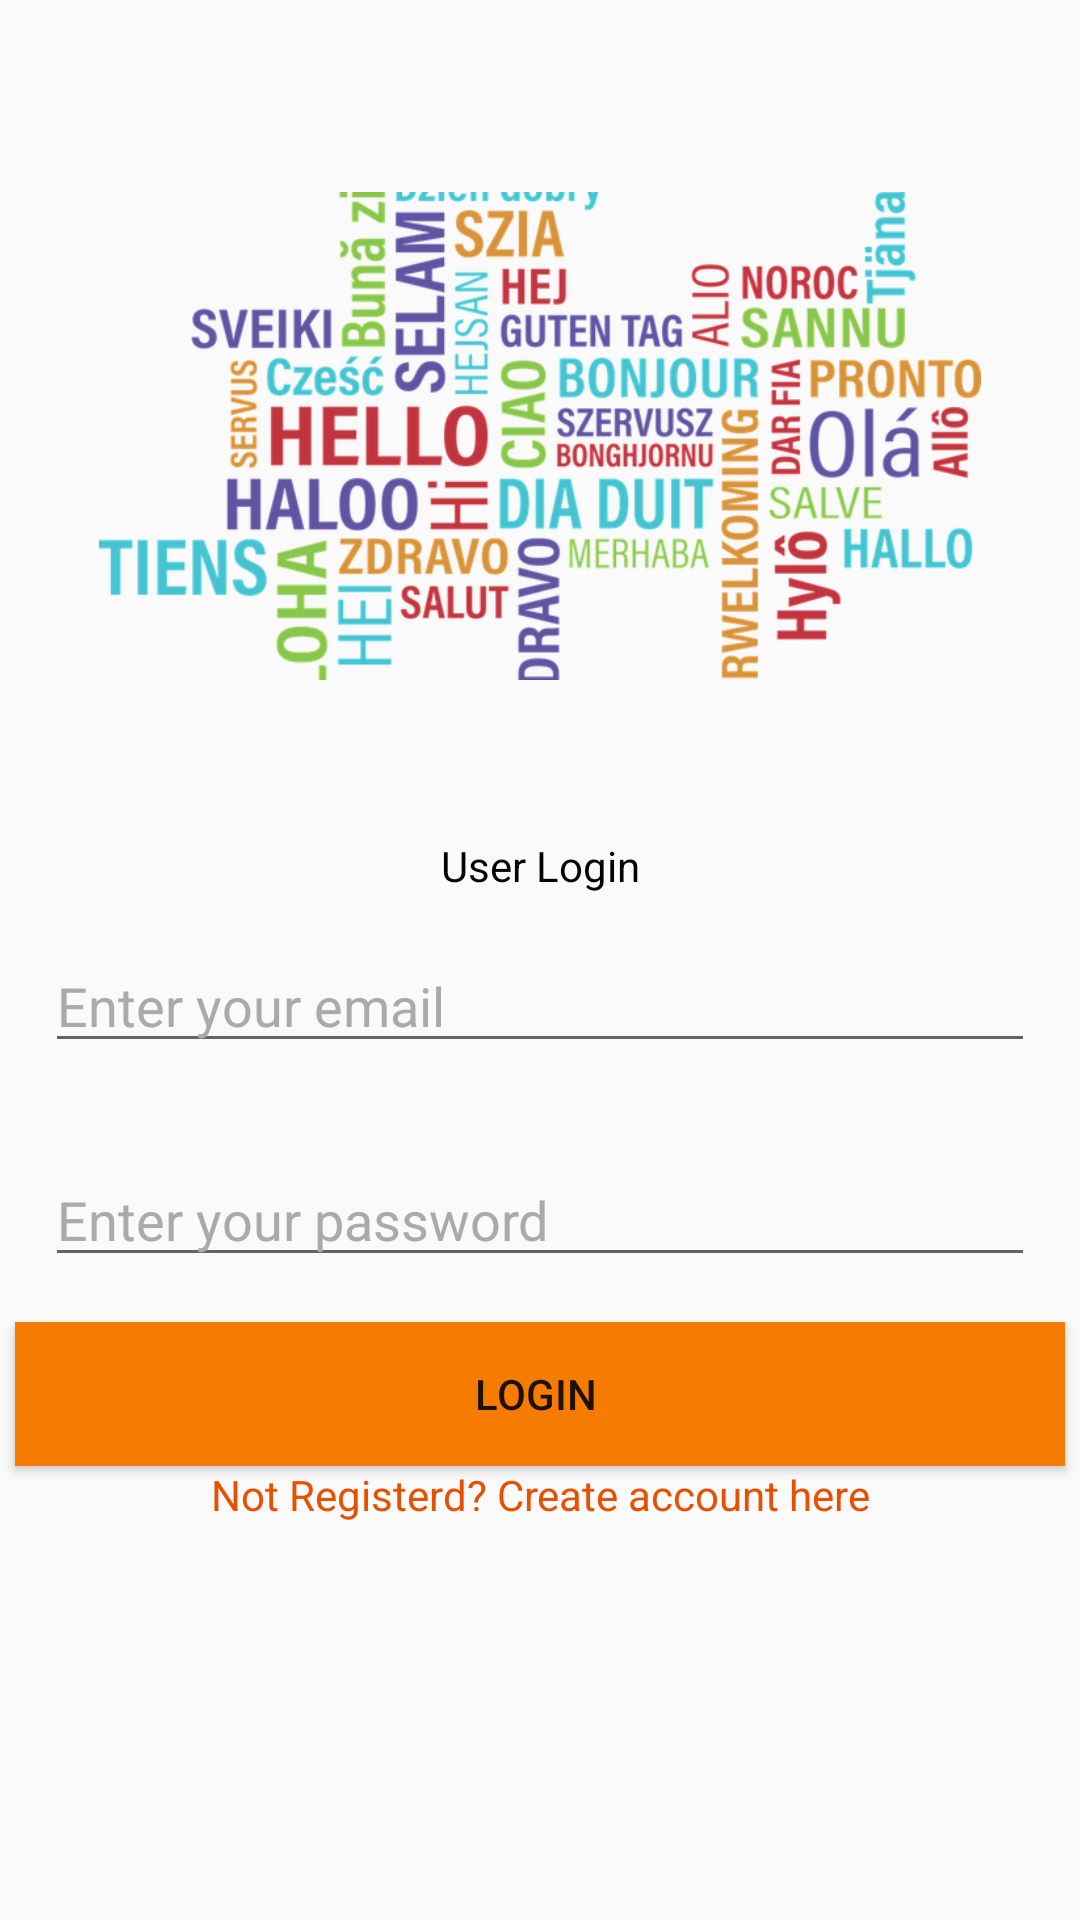

Layout XML and referenced resources for this Android screen:
<!-- AndroidManifest.xml: application theme Theme.AppCompat.Light.NoActionBar -->
<!-- res/layout/activity_login.xml -->
<android.support.constraint.ConstraintLayout xmlns:android="http://schemas.android.com/apk/res/android"
    xmlns:app="http://schemas.android.com/apk/res-auto"
    xmlns:tools="http://schemas.android.com/tools"
    android:layout_width="match_parent"
    android:layout_height="match_parent"
    tools:context=".LoginActivity"
    tools:layout_editor_absoluteY="25dp">


    <ImageView

        android:id="@+id/profile_image"
        android:layout_width="294dp"
        android:layout_height="212dp"
        android:layout_alignParentTop="true"
        android:layout_centerHorizontal="true"
        android:layout_marginBottom="4dp"
        android:layout_marginTop="16dp"
        android:src="@drawable/hejbild"

        app:layout_constraintBottom_toTopOf="@+id/linearLayout"
        app:layout_constraintEnd_toEndOf="parent"
        app:layout_constraintStart_toStartOf="parent"
        app:layout_constraintTop_toTopOf="parent" />

    <LinearLayout

        android:id="@+id/linearLayout"
        android:layout_width="match_parent"
        android:layout_height="wrap_content"
        android:layout_centerHorizontal="true"
        android:layout_centerVertical="true"
        android:layout_marginBottom="109dp"
        android:orientation="vertical"
        app:layout_constraintBottom_toBottomOf="parent"
        app:layout_constraintEnd_toEndOf="parent"
        app:layout_constraintHorizontal_bias="0.0"
        app:layout_constraintStart_toStartOf="parent"
        app:layout_constraintTop_toBottomOf="@+id/profile_image">


        <TextView
            android:id="@+id/textView4"
            android:layout_width="match_parent"
            android:layout_height="wrap_content"
            android:text="User Login"
            android:textAlignment="center"
            tools:layout_editor_absoluteX="163dp"
            tools:layout_editor_absoluteY="63dp"
            android:textColor="#030303"/>


        <EditText
            android:id="@+id/editTextEmail"
            android:layout_width="match_parent"
            android:layout_height="wrap_content"
            android:layout_margin="15dp"
            android:hint="Enter your email"
            android:inputType="textEmailAddress"
            android:textColor="#000000"
            android:textColorHighlight="@android:color/holo_orange_dark"
            android:textColorHint="@android:color/darker_gray"
            android:textColorLink="@android:color/holo_orange_dark"
            android:textCursorDrawable="@android:color/holo_orange_dark" />


        <EditText
            android:id="@+id/editTextPass"
            android:layout_width="match_parent"
            android:layout_height="wrap_content"
            android:layout_margin="15dp"
            android:hint="Enter your password"
            android:inputType="textPassword"
            android:textColor="@android:color/background_dark"
            android:textColorHint="@android:color/darker_gray" />


        <Button
            android:id="@+id/buttonLogin"
            android:layout_width="350dp"
            android:layout_gravity="center"
            android:layout_height="wrap_content"
            android:background="#f57c00"
            android:text="Login "
            android:textColorLink="@android:color/holo_orange_dark" />

        <TextView
            android:id="@+id/textViewSignUp"
            android:layout_width="match_parent"
            android:layout_height="wrap_content"
            android:text="Not Registerd? Create account here"
            android:textAlignment="center"
            android:textColor="#e65100"/>

    </LinearLayout>


</android.support.constraint.ConstraintLayout>
<!-- resources referenced by this layout -->
<resources>
  <!-- drawable hejbild: png bitmap (drawable, 293356 bytes) -->
</resources>
